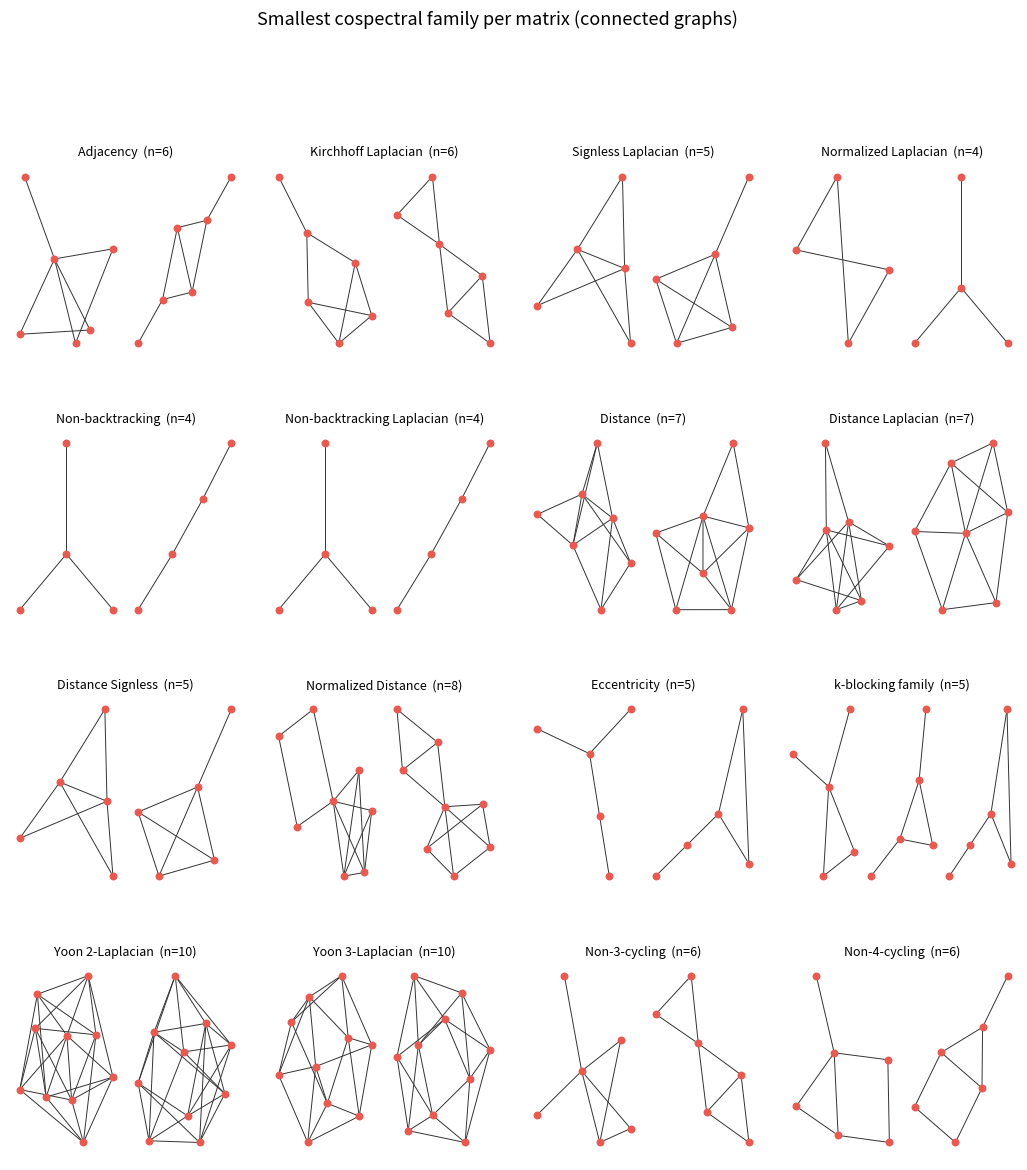

Write the Python code that produced this figure. (Note: this script raises an exception after producing the figure.)
#!/usr/bin/env python3
"""Render the two manuscript figures: the smallest cospectral family per matrix,
among connected graphs (Figure 1) and among minimum-degree->=2 graphs (Figure 2).

Self-contained: the families (graph6 strings) are the exact smallest families
found in the database; no database connection is needed to redraw.

    uv run python paper/make_figures.py
"""
import matplotlib
matplotlib.use("Agg")
import matplotlib.pyplot as plt
import networkx as nx
from matplotlib.gridspec import GridSpec, GridSpecFromSubplotSpec

# Smallest cospectral family per matrix among CONNECTED graphs.
FAM_CONNECTED = [
    ("Adjacency", ["ECRw", "EEiW"]),
    ("Kirchhoff Laplacian", ["EEzO", "EQjo"]),
    ("Signless Laplacian", ["DF{", "DT{"]),
    ("Normalized Laplacian", ["C]", "CF"]),
    ("Non-backtracking", ["CF", "CU"]),
    ("Non-backtracking Laplacian", ["CF", "CU"]),
    ("Distance", ["FCx}w", "FEivw"]),
    ("Distance Laplacian", ["FCr~o", "FEhvw"]),
    ("Distance Signless", ["DF{", "DT{"]),
    ("Normalized Distance", ["G?ouVs", "GCdbFk"]),
    ("Eccentricity", ["DCw", "DQw"]),
    ("k-blocking family", ["DC{", "DEk", "DQw"]),
    ("Yoon 2-Laplacian", ["ICrbvh{n_", "ICxvFh]n_"]),
    ("Yoon 3-Laplacian", ["ICpdbj[N_", "ICXedrMn?"]),
    ("Non-3-cycling", ["E?rw", "EQjo"]),
    ("Non-4-cycling", ["ECro", "EEio"]),
]

# Smallest cospectral family per matrix among MINIMUM-DEGREE->=2 graphs.
# None marks a matrix with no such family up to n = 10.
FAM_MINDEG2 = [
    ("Adjacency", ["FEhzo", "FEjfo"]),
    ("Kirchhoff Laplacian", ["FCvbw", "FCvfo"]),
    ("Signless Laplacian", ["E]zg", "EFzw"]),
    ("Normalized Laplacian", ["E?~o", "EFz_"]),
    ("Non-backtracking", ["GCdevg", "GCXmew"]),
    ("Non-backtracking Laplacian", None),
    ("Distance", ["FCx}w", "FEivw"]),
    ("Distance Laplacian", ["FCr~o", "FEhvw"]),
    ("Distance Signless", ["E]zg", "EFzw"]),
    ("Normalized Distance", ["G?ouVs", "GCdbFk"]),
    ("Eccentricity", ["FEhzo", "FEjfo"]),
    ("k-blocking family", ["H?`DBjw", "H?`DUbs"]),
    ("Yoon 2-Laplacian", ["ICrbvh{n_", "ICxvFh]n_"]),
    ("Yoon 3-Laplacian", ["ICpdbj[N_", "ICXedrMn?"]),
    ("Non-3-cycling", ["FCdbG", "FCXe_"]),
    ("Non-4-cycling", ["G?r@ds", "GCQRFo"]),
]

CORAL = "#E85A4F"


def draw_panel(fig, cell, name, members):
    axc = fig.add_subplot(cell)
    axc.set_axis_off()
    if members is None:
        axc.set_title(name, fontsize=9, pad=2)
        axc.text(0.5, 0.5, "no cospectral pair\nwith min degree ≥ 2\n(n ≤ 10)",
                 ha="center", va="center", fontsize=8.5, style="italic",
                 color="#555", transform=axc.transAxes)
        return
    n = nx.from_graph6_bytes(members[0].encode()).number_of_nodes()
    axc.set_title(f"{name}  (n={n})", fontsize=9, pad=2)
    inner = GridSpecFromSubplotSpec(1, len(members), subplot_spec=cell, wspace=0.05)
    for j, g6 in enumerate(members):
        ax = fig.add_subplot(inner[0, j])
        G = nx.from_graph6_bytes(g6.encode())
        pos = nx.kamada_kawai_layout(G) if G.number_of_edges() else nx.circular_layout(G)
        nx.draw(G, pos, ax=ax, node_size=22, width=0.7, node_color=CORAL, edge_color="#333")
        ax.set_axis_off()


def render(families, title, outstem):
    fig = plt.figure(figsize=(13, 13))
    outer = GridSpec(4, 4, figure=fig, hspace=0.32, wspace=0.12)
    for i, (name, members) in enumerate(families):
        draw_panel(fig, outer[divmod(i, 4)], name, members)
    fig.suptitle(title, fontsize=13, y=0.995)
    fig.savefig(f"{outstem}.png", dpi=300, bbox_inches="tight")
    plt.close(fig)


if __name__ == "__main__":
    render(FAM_CONNECTED, "Smallest cospectral family per matrix (connected graphs)",
           "paper/fig1_cospectral_connected")
    render(FAM_MINDEG2, "Smallest cospectral family per matrix (minimum degree ≥ 2)",
           "paper/fig2_cospectral_mindeg2")
    print("wrote paper/fig1_cospectral_connected.png and paper/fig2_cospectral_mindeg2.png")
